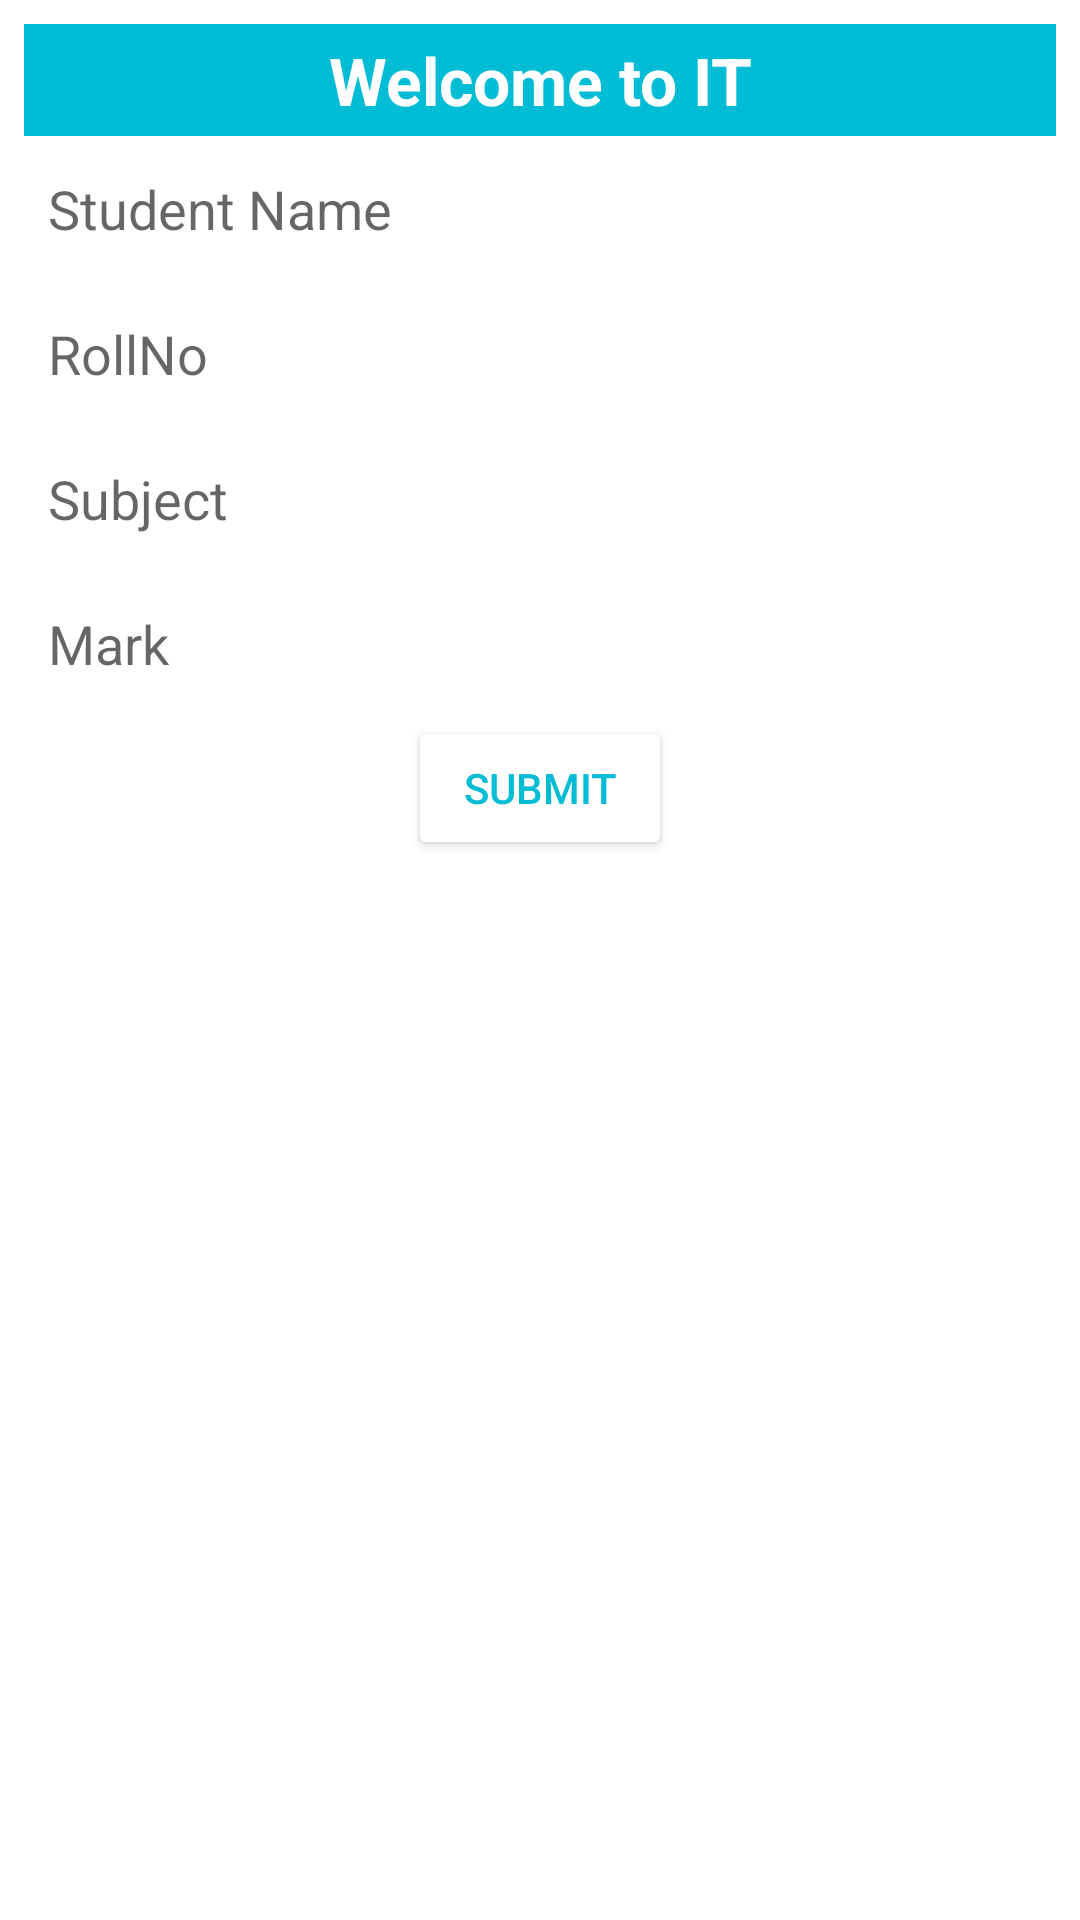

Here is an Android app screen rendered from its layout file. Give the layout XML and the strings, colors and styles it references.
<!-- AndroidManifest.xml: fallback theme Theme.MaterialComponents.DayNight.NoActionBar -->
<!-- res/layout/student_entry_dialog.xml -->
<?xml version="1.0" encoding="utf-8"?>
<LinearLayout xmlns:android="http://schemas.android.com/apk/res/android"
    android:orientation="vertical" android:layout_width="match_parent"
    android:layout_height="match_parent">
    <TextView
        android:layout_width="match_parent"
        android:layout_height="wrap_content"
        android:text="Welcome to IT"
        style="@style/text_style"/>
    <EditText
        android:layout_width="match_parent"
        android:layout_height="wrap_content"
        android:hint="Student Name"
        android:id="@+id/ev_name"
        style="@style/dialog_edit_text"/>
    <EditText
        android:layout_width="match_parent"
        android:layout_height="wrap_content"
        android:hint="RollNo"
        android:id="@+id/ev_rollNo"
        style="@style/dialog_edit_text"/>
    <EditText
        android:layout_width="match_parent"
        android:layout_height="wrap_content"
        android:hint="Subject"
        android:id="@+id/ev_subject"
        style="@style/dialog_edit_text"/>
    <EditText
        android:layout_width="match_parent"
        android:layout_height="wrap_content"
        android:hint="Mark"
        android:id="@+id/ev_mark"
        style="@style/dialog_edit_text"/>
    <androidx.appcompat.widget.AppCompatButton
        android:layout_width="wrap_content"
        android:layout_height="wrap_content"
        android:layout_gravity="center"
        android:id="@+id/btn_submit"
        android:text="Submit"
        android:textColor="@color/dialog_text_title"
        android:backgroundTint="@android:color/white"/>
</LinearLayout>
<!-- resources referenced by this layout -->
<resources>
  <color name="dialog_text_title">#FF00BCD4</color>
  <style name="dialog_edit_text">
          <item name="android:layout_marginLeft">8dp</item>
          <item name="android:layout_marginRight">8dp</item>
          <item name="android:layout_marginTop">4dp</item>
          <item name="android:layout_marginBottom">4dp</item>
          <item name="android:background">@drawable/bg_edittext</item>
          <item name="android:padding">8dp</item>
      </style>
  <style name="text_style">
          <item name="android:layout_marginTop">8dp</item>
          <item name="android:layout_marginLeft">8dp</item>
          <item name="android:layout_marginRight">8dp</item>
          <item name="android:textStyle">bold</item>
          <item name="android:textAppearance">@style/TextAppearance.AppCompat.Large</item>
          <item name="android:textColor">@android:color/white</item>
          <item name="android:padding">4dp</item>
          <item name="android:textAlignment" tools:targetApi="jelly_bean_mr1">center</item>
          <item name="android:background">@color/dialog_text_title</item>
      </style>
</resources>
